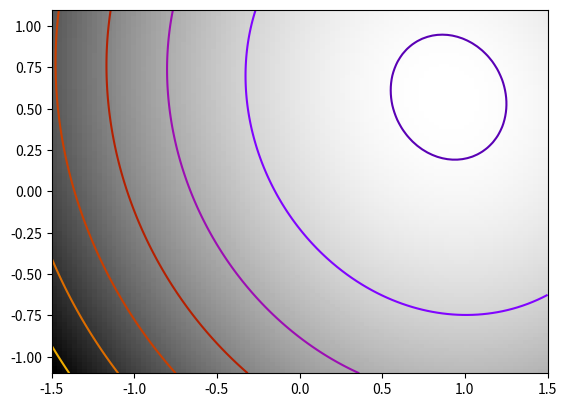

Here is the Python script that generated this plot:
#!/usr/bin/env python
# -*- coding: utf-8 -*-

import time

import numpy as np
from scipy import optimize
import matplotlib.pyplot as plt

np.random.seed(0)

K = np.random.normal(size=(100, 100))


def f(x):
    return np.sum((np.dot(K, x - 1)) ** 2) + np.sum(x**2) ** 2


def f_prime(x):
    return 2 * np.dot(np.dot(K.T, K), x - 1) + 4 * np.sum(x**2) * x


def hessian(x):
    H = 2 * np.dot(K.T, K) + 4 * 2 * x * x[:, np.newaxis]
    return H + 4 * np.eye(H.shape[0]) * np.sum(x**2)


plt.figure(1)
plt.clf()
Z = X, Y = np.mgrid[-1.5:1.5:100j, -1.1:1.1:100j]
# Complete in the additional dimensions with zeros
Z = np.reshape(Z, (2, -1)).copy()
Z.resize((100, Z.shape[-1]))
Z = np.apply_along_axis(f, 0, Z)
Z = np.reshape(Z, X.shape)
plt.imshow(Z.T, cmap=plt.cm.gray_r, extent=[-1.5, 1.5, -1.1, 1.1], origin="lower")
plt.contour(X, Y, Z, cmap=plt.cm.gnuplot)

# A reference but slow solution:
t0 = time.time()
x_ref = optimize.minimize(f, K[0], method="Powell").x
print("     Powell: time %.2fs" % (time.time() - t0))
f_ref = f(x_ref)

# Compare different approaches
t0 = time.time()
x_bfgs = optimize.minimize(f, K[0], method="BFGS").x
print(
    "       BFGS: time %.2fs, x error %.2f, f error %.2f"
    % (time.time() - t0, np.sqrt(np.sum((x_bfgs - x_ref) ** 2)), f(x_bfgs) - f_ref)
)

t0 = time.time()
x_l_bfgs = optimize.minimize(f, K[0], method="L-BFGS-B").x
print(
    "     L-BFGS: time %.2fs, x error %.2f, f error %.2f"
    % (time.time() - t0, np.sqrt(np.sum((x_l_bfgs - x_ref) ** 2)), f(x_l_bfgs) - f_ref)
)


t0 = time.time()
x_bfgs = optimize.minimize(f, K[0], jac=f_prime, method="BFGS").x
print(
    "  BFGS w f': time %.2fs, x error %.2f, f error %.2f"
    % (time.time() - t0, np.sqrt(np.sum((x_bfgs - x_ref) ** 2)), f(x_bfgs) - f_ref)
)

t0 = time.time()
x_l_bfgs = optimize.minimize(f, K[0], jac=f_prime, method="L-BFGS-B").x
print(
    "L-BFGS w f': time %.2fs, x error %.2f, f error %.2f"
    % (time.time() - t0, np.sqrt(np.sum((x_l_bfgs - x_ref) ** 2)), f(x_l_bfgs) - f_ref)
)

t0 = time.time()
x_newton = optimize.minimize(f, K[0], jac=f_prime, hess=hessian, method="Newton-CG").x
print(
    "     Newton: time %.2fs, x error %.2f, f error %.2f"
    % (time.time() - t0, np.sqrt(np.sum((x_newton - x_ref) ** 2)), f(x_newton) - f_ref)
)

plt.savefig("alternate.png")
